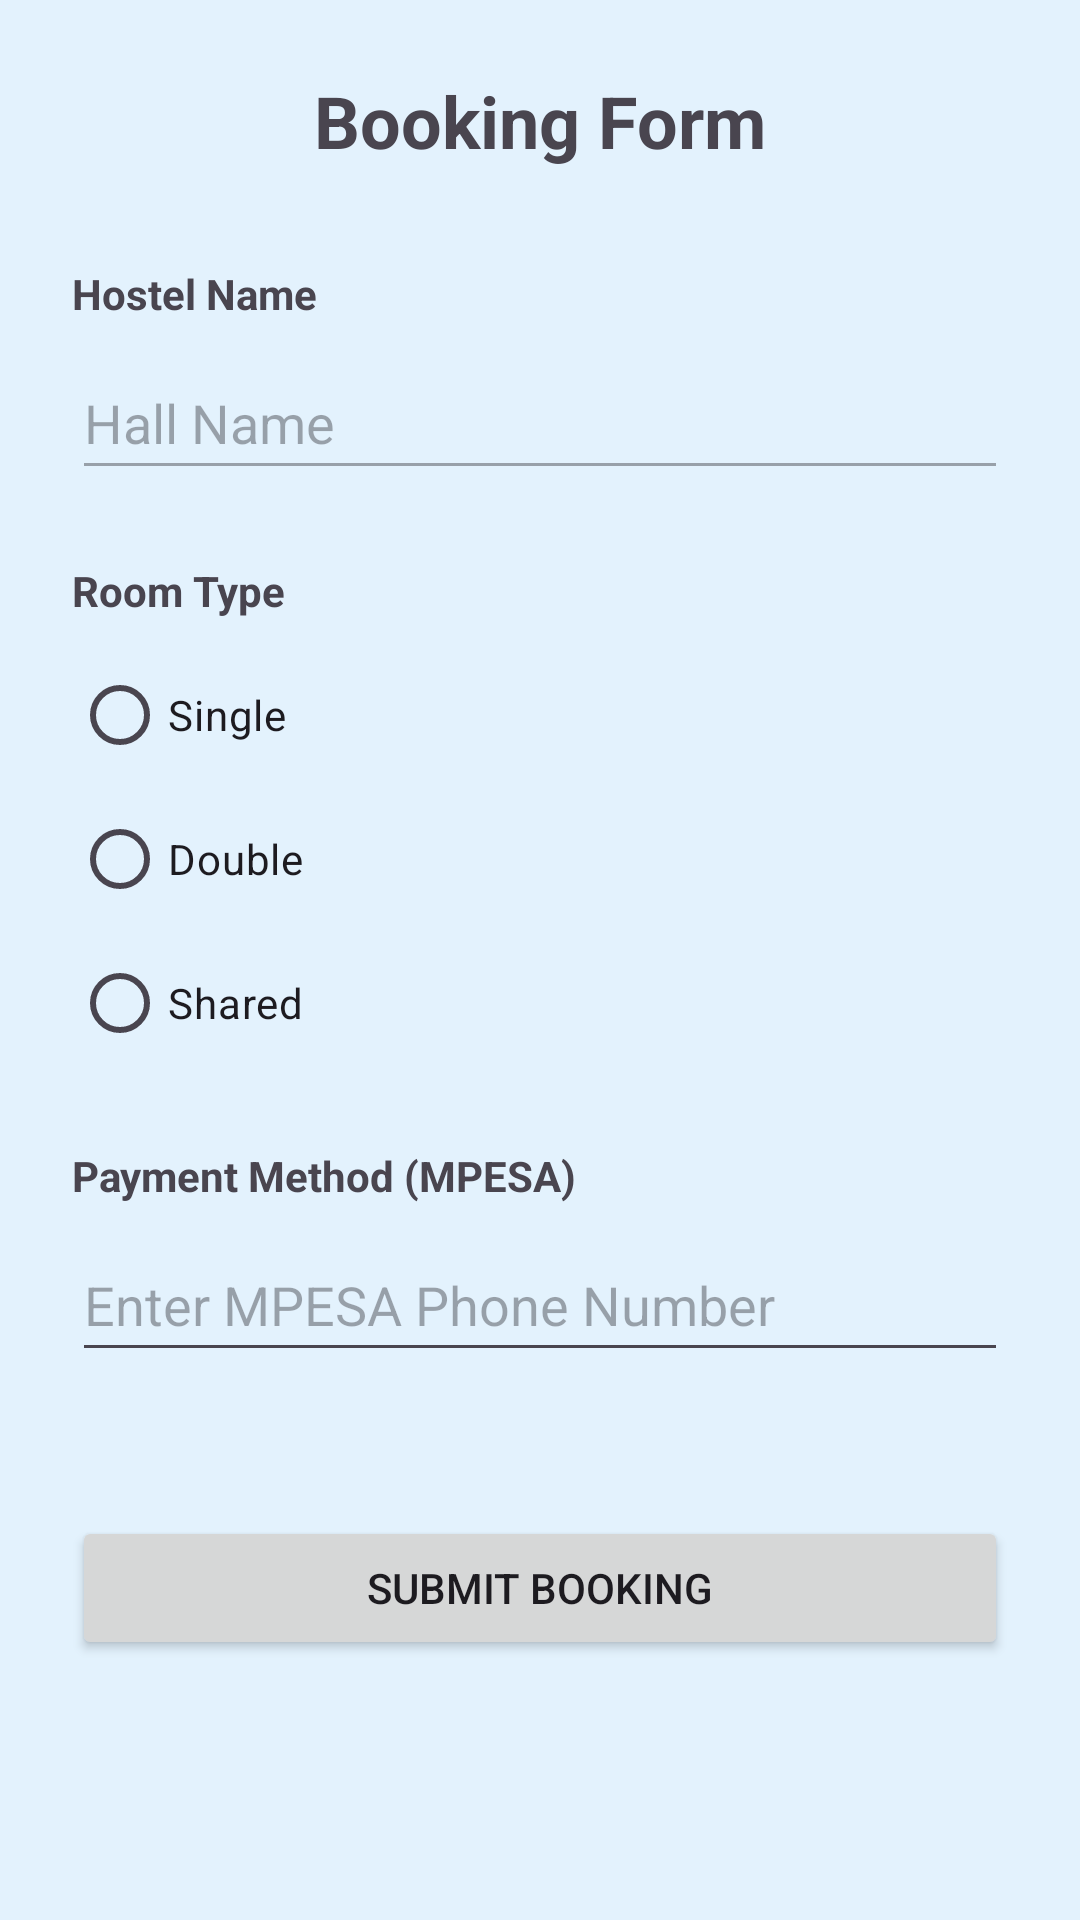

The Android layout XML behind this screen, and the referenced resources:
<!-- AndroidManifest.xml: application theme Theme.Group3MA -->
<!-- res/layout/activity_bookingform.xml -->
<?xml version="1.0" encoding="utf-8"?>
<androidx.constraintlayout.widget.ConstraintLayout xmlns:android="http://schemas.android.com/apk/res/android"
    xmlns:app="http://schemas.android.com/apk/res-auto"
    xmlns:tools="http://schemas.android.com/tools"
    android:id="@+id/main"
    android:layout_width="match_parent"
    android:layout_height="match_parent"
    android:background="@color/white_blue"
    android:padding="24dp"
    tools:context=".bookingform">

    <TextView
        android:id="@+id/tvBookingTitle"
        android:layout_width="wrap_content"
        android:layout_height="wrap_content"
        android:text="@string/booking_form_title"
        android:textSize="24sp"
        android:textStyle="bold"
        app:layout_constraintEnd_toEndOf="parent"
        app:layout_constraintStart_toStartOf="parent"
        app:layout_constraintTop_toTopOf="parent" />

    <TextView
        android:id="@+id/tvHostelNameLabel"
        android:layout_width="wrap_content"
        android:layout_height="wrap_content"
        android:layout_marginTop="32dp"
        android:text="@string/hostel_name_label"
        android:textStyle="bold"
        app:layout_constraintStart_toStartOf="parent"
        app:layout_constraintTop_toBottomOf="@+id/tvBookingTitle" />

    <EditText
        android:id="@+id/etHostelName"
        android:layout_width="0dp"
        android:layout_height="wrap_content"
        android:layout_marginTop="8dp"
        android:autofillHints="name"
        android:enabled="false"
        android:inputType="text"
        android:minHeight="48dp"
        android:text="Hall Name"
        app:layout_constraintEnd_toEndOf="parent"
        app:layout_constraintStart_toStartOf="parent"
        app:layout_constraintTop_toBottomOf="@+id/tvHostelNameLabel" />

    <TextView
        android:id="@+id/tvRoomTypeLabel"
        android:layout_width="wrap_content"
        android:layout_height="wrap_content"
        android:layout_marginTop="24dp"
        android:text="@string/room_type_label"
        android:textStyle="bold"
        app:layout_constraintStart_toStartOf="parent"
        app:layout_constraintTop_toBottomOf="@+id/etHostelName" />

    <RadioGroup
        android:id="@+id/rgRoomType"
        android:layout_width="0dp"
        android:layout_height="wrap_content"
        android:layout_marginTop="8dp"
        app:layout_constraintEnd_toEndOf="parent"
        app:layout_constraintStart_toStartOf="parent"
        app:layout_constraintTop_toBottomOf="@+id/tvRoomTypeLabel">

        <RadioButton
            android:id="@+id/rbSingle"
            android:layout_width="wrap_content"
            android:layout_height="wrap_content"
            android:text="Single" />

        <RadioButton
            android:id="@+id/rbDouble"
            android:layout_width="wrap_content"
            android:layout_height="wrap_content"
            android:text="Double" />

        <RadioButton
            android:id="@+id/rbShared"
            android:layout_width="wrap_content"
            android:layout_height="wrap_content"
            android:text="Shared" />
    </RadioGroup>

    <TextView
        android:id="@+id/tvPaymentMethodLabel"
        android:layout_width="wrap_content"
        android:layout_height="wrap_content"
        android:layout_marginTop="24dp"
        android:text="@string/payment_method_label"
        android:textStyle="bold"
        app:layout_constraintStart_toStartOf="parent"
        app:layout_constraintTop_toBottomOf="@+id/rgRoomType" />

    <EditText
        android:id="@+id/etMpesaPhone"
        android:layout_width="0dp"
        android:layout_height="wrap_content"
        android:layout_marginTop="8dp"
        android:autofillHints="phone"
        android:hint="@string/mpesa_phone_hint"
        android:inputType="phone"
        android:minHeight="48dp"
        app:layout_constraintEnd_toEndOf="parent"
        app:layout_constraintStart_toStartOf="parent"
        app:layout_constraintTop_toBottomOf="@+id/tvPaymentMethodLabel" />

    <Button
        android:id="@+id/btnSubmitBooking"
        android:layout_width="0dp"
        android:layout_height="wrap_content"
        android:layout_marginTop="48dp"
        android:text="@string/submit_booking_button"
        app:layout_constraintEnd_toEndOf="parent"
        app:layout_constraintStart_toStartOf="parent"
        app:layout_constraintTop_toBottomOf="@+id/etMpesaPhone" />

</androidx.constraintlayout.widget.ConstraintLayout>
<!-- resources referenced by this layout -->
<resources>
  <color name="white_blue">#E3F2FD</color>
  <string name="booking_form_title">Booking Form</string>
  <string name="hostel_name_label">Hostel Name</string>
  <string name="mpesa_phone_hint">Enter MPESA Phone Number</string>
  <string name="payment_method_label">Payment Method (MPESA)</string>
  <string name="room_type_label">Room Type</string>
  <string name="submit_booking_button">Submit Booking</string>
  <style name="Theme.Group3MA" parent="Base.Theme.Group3MA" />
  <style name="Base.Theme.Group3MA" parent="Theme.Material3.DayNight.NoActionBar">
          
          
      </style>
</resources>
